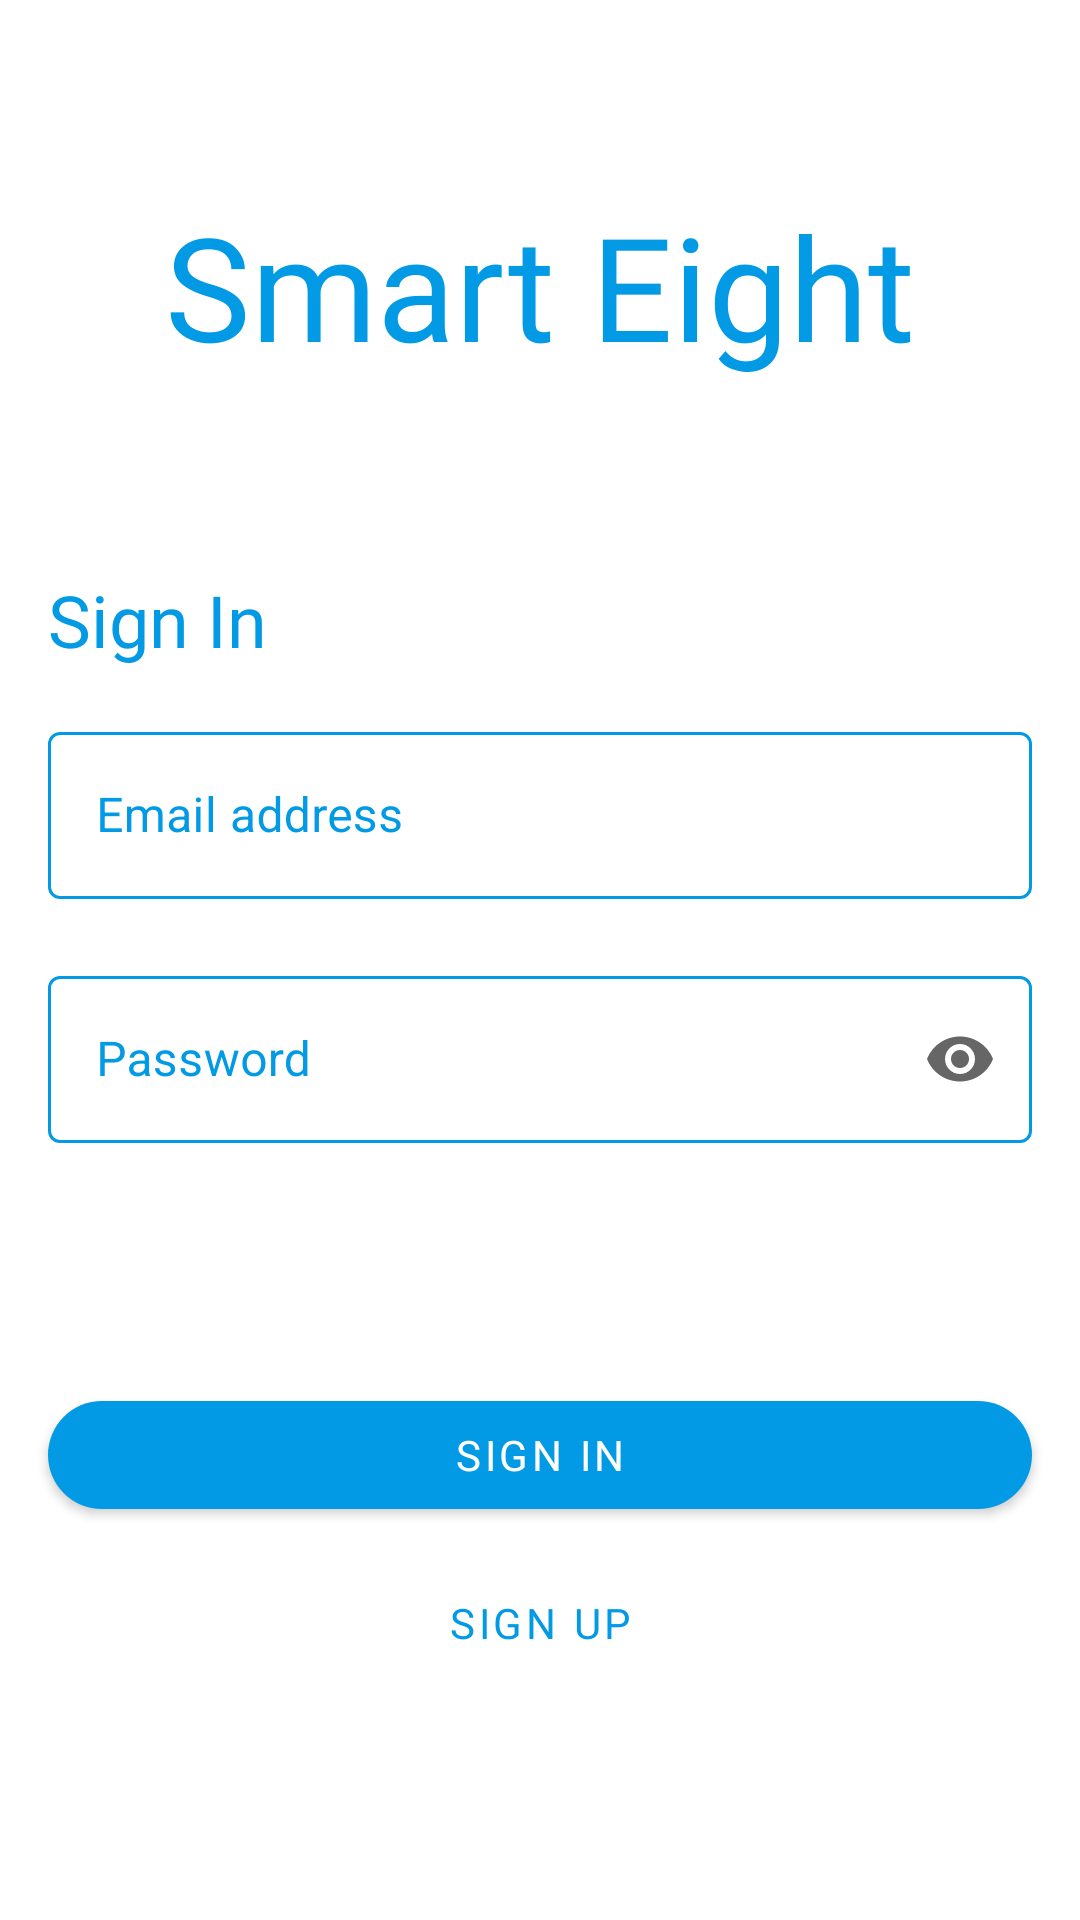

This screen was rendered from an Android layout file. Write that file and the resources it references.
<!-- AndroidManifest.xml: application theme Theme.SmartEight -->
<!-- res/layout/fragment_login.xml -->
<?xml version="1.0" encoding="utf-8"?>
<androidx.constraintlayout.widget.ConstraintLayout xmlns:android="http://schemas.android.com/apk/res/android"
    xmlns:app="http://schemas.android.com/apk/res-auto"
    xmlns:tools="http://schemas.android.com/tools"
    android:layout_width="match_parent"
    android:layout_height="match_parent"
    tools:context=".ui.auth.fragments.LoginFragment">

    <com.google.android.material.textview.MaterialTextView
        android:id="@+id/tv_title_app"
        style="@style/MaterialTextColor"
        android:layout_width="wrap_content"
        android:layout_height="wrap_content"
        android:fontFamily="@font/montserrat_bold"
        android:text="@string/app_title"
        android:textSize="48sp"
        app:layout_constraintBottom_toTopOf="@+id/tv_login"
        app:layout_constraintEnd_toEndOf="parent"
        app:layout_constraintStart_toStartOf="parent"
        app:layout_constraintTop_toTopOf="parent" />

    <com.google.android.material.textview.MaterialTextView
        android:id="@+id/tv_login"
        style="@style/MaterialTextColor"
        android:layout_width="0dp"
        android:layout_height="wrap_content"
        android:layout_marginStart="16dp"
        android:layout_marginBottom="16dp"
        android:fontFamily="@font/montserrat_semibold"
        android:text="@string/btn_login"
        android:textSize="24sp"
        app:layout_constraintBottom_toTopOf="@+id/til_email"
        app:layout_constraintStart_toStartOf="parent" />

    <com.google.android.material.textfield.TextInputLayout
        android:id="@+id/til_email"
        style="@style/TextInputLayoutStyle"
        android:layout_width="0dp"
        android:layout_height="wrap_content"
        android:layout_marginStart="16dp"
        android:layout_marginEnd="16dp"
        android:hint="@string/et_email"
        app:endIconMode="clear_text"
        app:errorEnabled="true"
        app:errorIconDrawable="@drawable/ic_baseline_error_outline"
        app:layout_constraintBottom_toTopOf="@+id/guideline2"
        app:layout_constraintEnd_toEndOf="parent"
        app:layout_constraintStart_toStartOf="parent">

        <com.google.android.material.textfield.TextInputEditText
            android:id="@+id/et_email"
            android:layout_width="match_parent"
            android:layout_height="wrap_content"
            android:inputType="textEmailAddress"
            android:maxLines="1"
            tools:ignore="TextContrastCheck" />

    </com.google.android.material.textfield.TextInputLayout>

    <com.google.android.material.textfield.TextInputLayout
        android:id="@+id/til_password"
        style="@style/TextInputLayoutStyle"
        android:layout_width="0dp"
        android:layout_height="wrap_content"
        android:layout_marginStart="16dp"
        android:layout_marginEnd="16dp"
        android:hint="@string/et_password"
        app:endIconMode="password_toggle"
        app:layout_constraintEnd_toEndOf="parent"
        app:layout_constraintStart_toStartOf="parent"
        app:layout_constraintTop_toTopOf="@+id/guideline2">

        <com.google.android.material.textfield.TextInputEditText
            android:id="@+id/et_password"
            android:layout_width="match_parent"
            android:layout_height="wrap_content"
            android:inputType="textPassword"
            android:maxLines="1"
            tools:ignore="TextContrastCheck" />

    </com.google.android.material.textfield.TextInputLayout>

    <ProgressBar
        android:id="@+id/progress_bar_login"
        android:layout_width="wrap_content"
        android:layout_height="wrap_content"
        android:layout_marginTop="16dp"
        android:visibility="invisible"
        app:layout_constraintEnd_toEndOf="parent"
        app:layout_constraintStart_toStartOf="parent"
        app:layout_constraintTop_toBottomOf="@+id/til_password"
        tools:visibility="visible" />

    <com.google.android.material.button.MaterialButton
        android:id="@+id/btn_login"
        style="@style/ButtonPrimary"
        android:layout_width="match_parent"
        android:layout_height="wrap_content"
        android:layout_marginStart="16dp"
        android:layout_marginTop="16dp"
        android:layout_marginEnd="16dp"
        android:text="@string/btn_login"
        app:layout_constraintEnd_toEndOf="parent"
        app:layout_constraintStart_toStartOf="parent"
        app:layout_constraintTop_toBottomOf="@+id/progress_bar_login"
        tools:ignore="DuplicateSpeakableTextCheck" />

    <Button
        android:id="@+id/btn_register"
        android:layout_width="wrap_content"
        android:layout_height="wrap_content"
        android:layout_marginTop="8dp"
        android:background="#00FFFFFF"
        style="@style/ButtonSecondary"
        android:text="@string/btn_register"
        app:layout_constraintEnd_toEndOf="parent"
        app:layout_constraintStart_toStartOf="parent"
        app:layout_constraintTop_toBottomOf="@+id/btn_login" />

    <androidx.constraintlayout.widget.Guideline
        android:id="@+id/guideline2"
        android:layout_width="wrap_content"
        android:layout_height="wrap_content"
        android:orientation="horizontal"
        app:layout_constraintGuide_percent="0.5" />

</androidx.constraintlayout.widget.ConstraintLayout>
<!-- resources referenced by this layout -->
<resources>
  <!-- drawable ic_baseline_error_outline (drawable) -->
  <vector android:height="24dp" android:tint="#FF4E4E"
      android:viewportHeight="24" android:viewportWidth="24"
      android:width="24dp" xmlns:android="http://schemas.android.com/apk/res/android">
      <path android:fillColor="@android:color/white" android:pathData="M11,15h2v2h-2zM11,7h2v6h-2zM11.99,2C6.47,2 2,6.48 2,12s4.47,10 9.99,10C17.52,22 22,17.52 22,12S17.52,2 11.99,2zM12,20c-4.42,0 -8,-3.58 -8,-8s3.58,-8 8,-8 8,3.58 8,8 -3.58,8 -8,8z"/>
  </vector>
  <string name="app_title">Smart Eight</string>
  <string name="btn_login">Sign In</string>
  <string name="btn_register">Sign Up</string>
  <string name="et_email">Email address</string>
  <string name="et_password">Password</string>
  <style name="ButtonPrimary" parent="Widget.MaterialComponents.Button">
          <item name="android:textColor">@color/white</item>
          <item name="fontFamily">@font/montserrat_semibold</item>
          <item name="cornerRadius">32dp</item>
      </style>
  <style name="ButtonSecondary" parent="Widget.MaterialComponents.Button">
          <item name="android:textColor">?attr/colorPrimary</item>
          <item name="fontFamily">@font/montserrat_semibold</item>
      </style>
  <style name="MaterialTextColor" parent="Widget.MaterialComponents.TextView">
          <item name="android:textColor">?attr/colorPrimary</item>
      </style>
  <style name="TextInputLayoutStyle" parent="Widget.MaterialComponents.TextInputLayout.OutlinedBox">
          <item name="android:textColorHint">?attr/colorPrimary</item>
          <item name="boxStrokeColor">@drawable/custom_edit_text_state</item>
          <item name="android:textColor">@color/textColorGrey</item>
          <item name="fontFamily">@font/montserrat_semibold</item>
      </style>
  <style name="Theme.SmartEight" parent="Theme.MaterialComponents.DayNight.DarkActionBar">
          
          <item name="colorPrimary">@color/blue_500</item>
          <item name="colorPrimaryVariant">@color/blue_700</item>
          <item name="colorOnPrimary">@color/white</item>
          
          <item name="colorSecondary">@color/sky_200</item>
          <item name="colorSecondaryVariant">@color/sky_700</item>
          <item name="colorOnSecondary">@color/black</item>
          
          <item name="android:statusBarColor" tools:targetApi="l">?attr/colorPrimaryVariant</item>
          
      </style>
  <color name="white">#FFFFFFFF</color>
  <!-- drawable custom_edit_text_state (drawable) -->
  <?xml version="1.0" encoding="utf-8"?>
  <selector xmlns:android="http://schemas.android.com/apk/res/android">
      <item android:color="?attr/colorPrimary" android:state_focused="true"/>
  </selector>
  <color name="textColorGrey">#212121</color>
  <color name="blue_500">#FF039AE5</color>
  <color name="blue_700">#FF0376BD</color>
  <color name="sky_200">#FF93D7E5</color>
  <color name="sky_700">#FF378EA0</color>
  <color name="black">#FF000000</color>
</resources>
